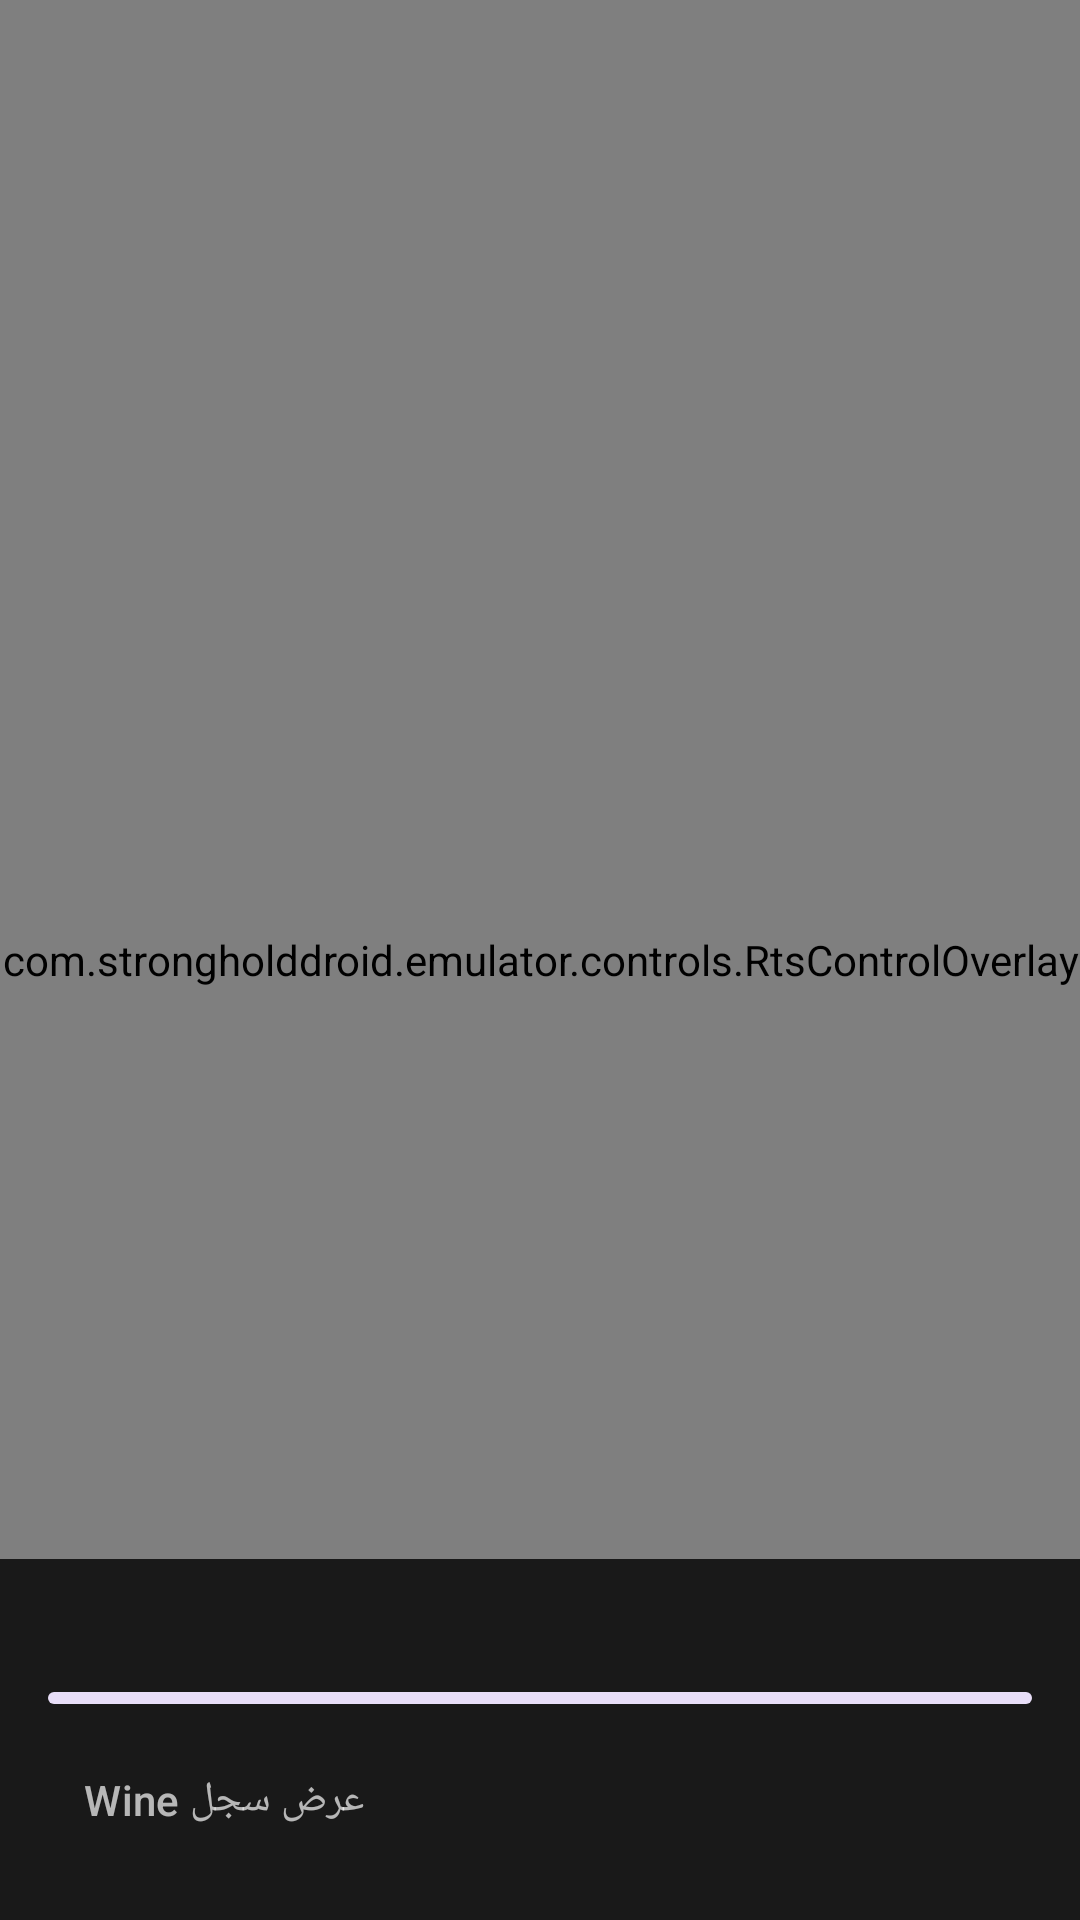

The Android layout XML behind this screen, and the referenced resources:
<!-- AndroidManifest.xml: activity theme Theme.StrongholdDroid.Fullscreen -->
<!-- res/layout/activity_game_manager.xml -->
<?xml version="1.0" encoding="utf-8"?>
<FrameLayout xmlns:android="http://schemas.android.com/apk/res/android"
    xmlns:app="http://schemas.android.com/apk/res-auto"
    android:layout_width="match_parent"
    android:layout_height="match_parent"
    android:background="@android:color/black">

    
    <SurfaceView
        android:id="@+id/wineSurface"
        android:layout_width="match_parent"
        android:layout_height="match_parent"/>

    
    <com.strongholddroid.emulator.controls.RtsControlOverlay
        android:id="@+id/rtsOverlay"
        android:layout_width="match_parent"
        android:layout_height="match_parent"/>

    
    <LinearLayout
        android:id="@+id/statusPanel"
        android:layout_width="match_parent"
        android:layout_height="wrap_content"
        android:orientation="vertical"
        android:layout_gravity="bottom"
        android:background="#CC000000"
        android:padding="16dp">

        <TextView
            android:id="@+id/statusText"
            android:layout_width="match_parent"
            android:layout_height="wrap_content"
            android:textColor="#FFFFFF"
            android:textSize="15sp"/>

        <com.google.android.material.progressindicator.LinearProgressIndicator
            android:id="@+id/launchProgress"
            android:layout_width="match_parent"
            android:layout_height="wrap_content"
            android:layout_marginTop="8dp"
            android:indeterminate="true"
            app:indicatorColor="#FFFFFF"/>

        <TextView
            android:id="@+id/runningHint"
            android:layout_width="match_parent"
            android:layout_height="wrap_content"
            android:layout_marginTop="8dp"
            android:textColor="#B0FFFFFF"
            android:textSize="13sp"
            android:visibility="gone"/>

        <LinearLayout
            android:layout_width="match_parent"
            android:layout_height="wrap_content"
            android:orientation="horizontal"
            android:layout_marginTop="8dp">

            <com.google.android.material.button.MaterialButton
                android:id="@+id/stopBtn"
                style="@style/Widget.Material3.Button.OutlinedButton"
                android:layout_width="wrap_content"
                android:layout_height="wrap_content"
                android:layout_marginEnd="8dp"
                android:text="@string/stop_game"
                android:visibility="gone"
                app:strokeColor="#FFFFFF"
                android:textColor="#FFFFFF"/>

            <com.google.android.material.button.MaterialButton
                android:id="@+id/logBtn"
                style="@style/Widget.Material3.Button.TextButton"
                android:layout_width="wrap_content"
                android:layout_height="wrap_content"
                android:text="@string/view_wine_log"
                android:textColor="#B0FFFFFF"/>

        </LinearLayout>
    </LinearLayout>
</FrameLayout>
<!-- resources referenced by this layout -->
<resources>
  <string name="stop_game">إيقاف اللعبة</string>
  <string name="view_wine_log">عرض سجل Wine</string>
  <style name="Theme.StrongholdDroid.Fullscreen" parent="Theme.StrongholdDroid.NoActionBar">
          <item name="android:windowFullscreen">true</item>
          <item name="android:windowNoTitle">true</item>
          <item name="android:statusBarColor">@android:color/black</item>
          <item name="android:navigationBarColor">@android:color/black</item>
          <item name="android:windowLayoutInDisplayCutoutMode" tools:targetApi="o_mr1">shortEdges</item>
      </style>
  <style name="Theme.StrongholdDroid.NoActionBar" parent="Theme.StrongholdDroid">
          <item name="windowActionBar">false</item>
          <item name="windowNoTitle">true</item>
      </style>
  <style name="Theme.StrongholdDroid" parent="Theme.Material3.DayNight.NoActionBar">
          <item name="colorPrimary">@color/brand_primary</item>
          <item name="colorPrimaryDark">@color/brand_primary_dark</item>
          <item name="colorAccent">@color/brand_accent</item>
          <item name="android:colorBackground">@color/brand_background</item>
          <item name="android:windowBackground">@color/brand_background</item>
      </style>
  <color name="brand_primary">#A0522D</color>
  <color name="brand_primary_dark">#6B3410</color>
  <color name="brand_accent">#F4A460</color>
  <color name="brand_background">#1A1614</color>
</resources>
